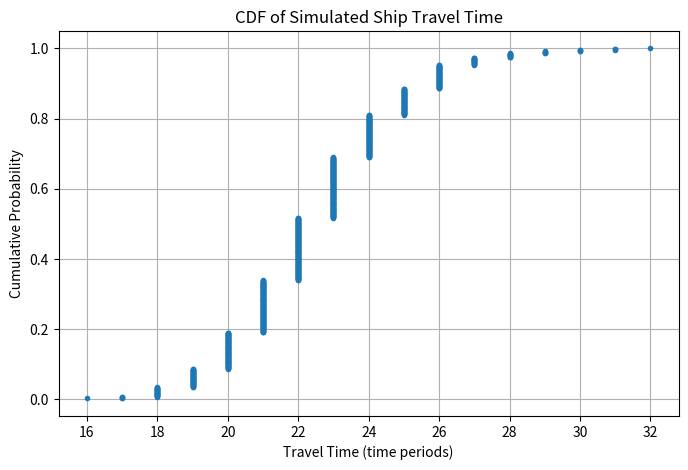

Python code for this plot:
import numpy as np
divisions_per_day = 2
num_V = 18



ship_travel_times = {}


m = 0.1                   # Mean travel experiances a 10% delay
CV = 0.1                   # 20% variability
distance =5845*1.852

vehicle_speeds = 44 # km/h (max speed)
vehicle_speeds_effective = vehicle_speeds* (24/divisions_per_day) # convert to current timeperiods

for run in range(1000):
    t_min = distance / vehicle_speeds_effective 
    mean_travel_time = t_min * (1 + m) # minimum possible time (ideal conditions)
    sigma = np.sqrt(np.log(CV**2 + 1))
    mu = np.log(mean_travel_time) - (sigma**2 / 2)
    ship_travel_times[run] = max(round(np.random.lognormal(mean=mu, sigma=sigma)),1)
    print(ship_travel_times[run])
import matplotlib.pyplot as plt

# Convert dictionary values to a sorted NumPy array
samples = np.array(list(ship_travel_times.values()))
samples_sorted = np.sort(samples)
cdf = np.arange(1, len(samples_sorted)+1) / len(samples_sorted)

# Plot CDF
plt.figure(figsize=(8, 5))
plt.plot(samples_sorted, cdf, marker='.', linestyle='none')
plt.title("CDF of Simulated Ship Travel Time")
plt.xlabel("Travel Time (time periods)")
plt.ylabel("Cumulative Probability")
plt.grid(True)
plt.show()
plt.savefig("cdf_plot.png", dpi=300)

print(t_min)